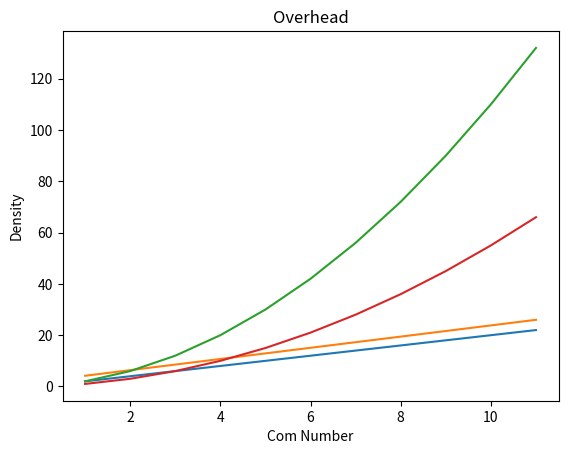

This figure's Python source:
# -*- coding: utf-8 -*-
"""
Created on Wed May 17 16:06:06 2023

@author: Jian Wang
"""
import math
import random
import numpy as np
import matplotlib
import matplotlib.pyplot as plt
import time

from collections import namedtuple
from itertools import count
from PIL import Image
from itertools import combinations

p_g = 0.5
Lambda = 0.001

def Poisson(t, k):
    P_t_k = ((math.exp(-Lambda * t)) * ((Lambda * t) ** k)) / math.factorial(k)
    return P_t_k

def Com_Cost(n, f, p):
    cc = 0
    if f == 0:
        cc = 2 * (n - 1)
    elif f == 1:
        cc = 2 * (n - 1) + p * (n - 1 + 2) + 2 * (1 - p)
    elif f == 2:
        cc = n * (n - 1)
    elif f == 3:
        cc = p * n * (n - 1)
    return cc
    
p_f = (1 - Poisson(200, 0))
print(p_f)

Com_Cost_List = []

for i in range(4):
    cc_list = []
    p = 0
    for j in range(11):
        if i == 1:
            cc_list.append(Com_Cost((j + 2), i, p_f))
        elif i == 3:
            cc_list.append(Com_Cost((j + 2), i, p_g))
        else:
            cc_list.append(Com_Cost((j + 2), i, p))
    
    Com_Cost_List.append(cc_list)
        
plt.figure()
b3 = [i+1 for i in range(len(Com_Cost_List[0]))]
plt.plot(b3, Com_Cost_List[0])
plt.plot(b3, Com_Cost_List[1])
plt.plot(b3, Com_Cost_List[2])
plt.plot(b3, Com_Cost_List[3])
plt.title("Overhead")
plt.xlabel("Com Number")
plt.ylabel("Density") 
plt.show()


txtName = "Overhead_Central.txt"
f = open(txtName, "a+")
for p in range(len(Com_Cost_List[0])):
    new_context = str(Com_Cost_List[0][p]) + '\n'
    f.write(new_context)
f.close()  

txtName = "Overhead_Selection.txt"
f = open(txtName, "a+")
for p in range(len(Com_Cost_List[1])):
    new_context = str(Com_Cost_List[1][p]) + '\n'
    f.write(new_context)
f.close()  

txtName = "Overhead_All.txt"
f = open(txtName, "a+")
for p in range(len(Com_Cost_List[2])):
    new_context = str(Com_Cost_List[2][p]) + '\n'
    f.write(new_context)
f.close()  

txtName = "Overhead_Gossip.txt"
f = open(txtName, "a+")
for p in range(len(Com_Cost_List[3])):
    new_context = str(Com_Cost_List[3][p]) + '\n'
    f.write(new_context)
f.close()  
